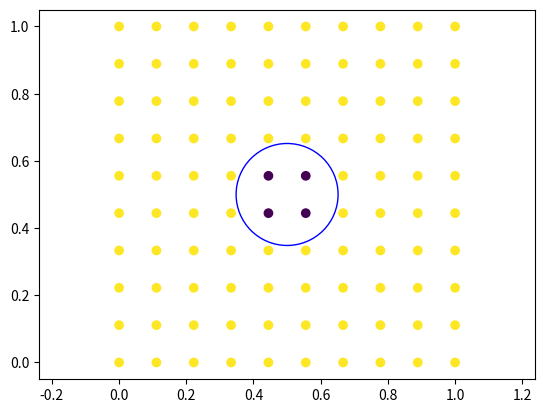

The script that saved this image:
import numpy as np
import matplotlib.pyplot as plt


def InOut(Coords_GP, Xmesh, Ymesh, Zmesh, h, gamma, TOL):
    """
    Prototipe of the search algorithm for the
[redacted]
    """
    DIST_SEARCH = h*np.sqrt(-np.log(TOL)/gamma)
    SHAPE = np.shape(Xmesh)
    for i in range(0,SHAPE[0]):
        for j in range(0,SHAPE[1]):
            dist = np.sqrt((Xmesh[i,j] - Coords_GP[0])**2 + (Ymesh[i,j] - Coords_GP[1])**2)
            if dist < DIST_SEARCH:
                Zmesh[i,j] = 0

    return DIST_SEARCH

x = np.linspace(0, 1, 10)
y = np.linspace(0, 1, 10)
h = 1/10. # Nodal spacing
TOL = 10**(-6) # Tolerance
gamma = 6 # Shape parameter
Xmesh, Ymesh = np.meshgrid(x, y)
Zmesh = np.ones_like(Xmesh)
Coords_GP = np.array([0.5,0.5])
   
DIST_SEARCH = InOut(Coords_GP, Xmesh, Ymesh, Zmesh, h, gamma, TOL)
circle = plt.Circle((0.5, 0.5), DIST_SEARCH, color='b', fill=False)

print(DIST_SEARCH)

fig, ax = plt.subplots()
ax.add_artist(circle)
plt.scatter(Xmesh,Ymesh,c = Zmesh)
ax.axis('equal')
plt.show()
